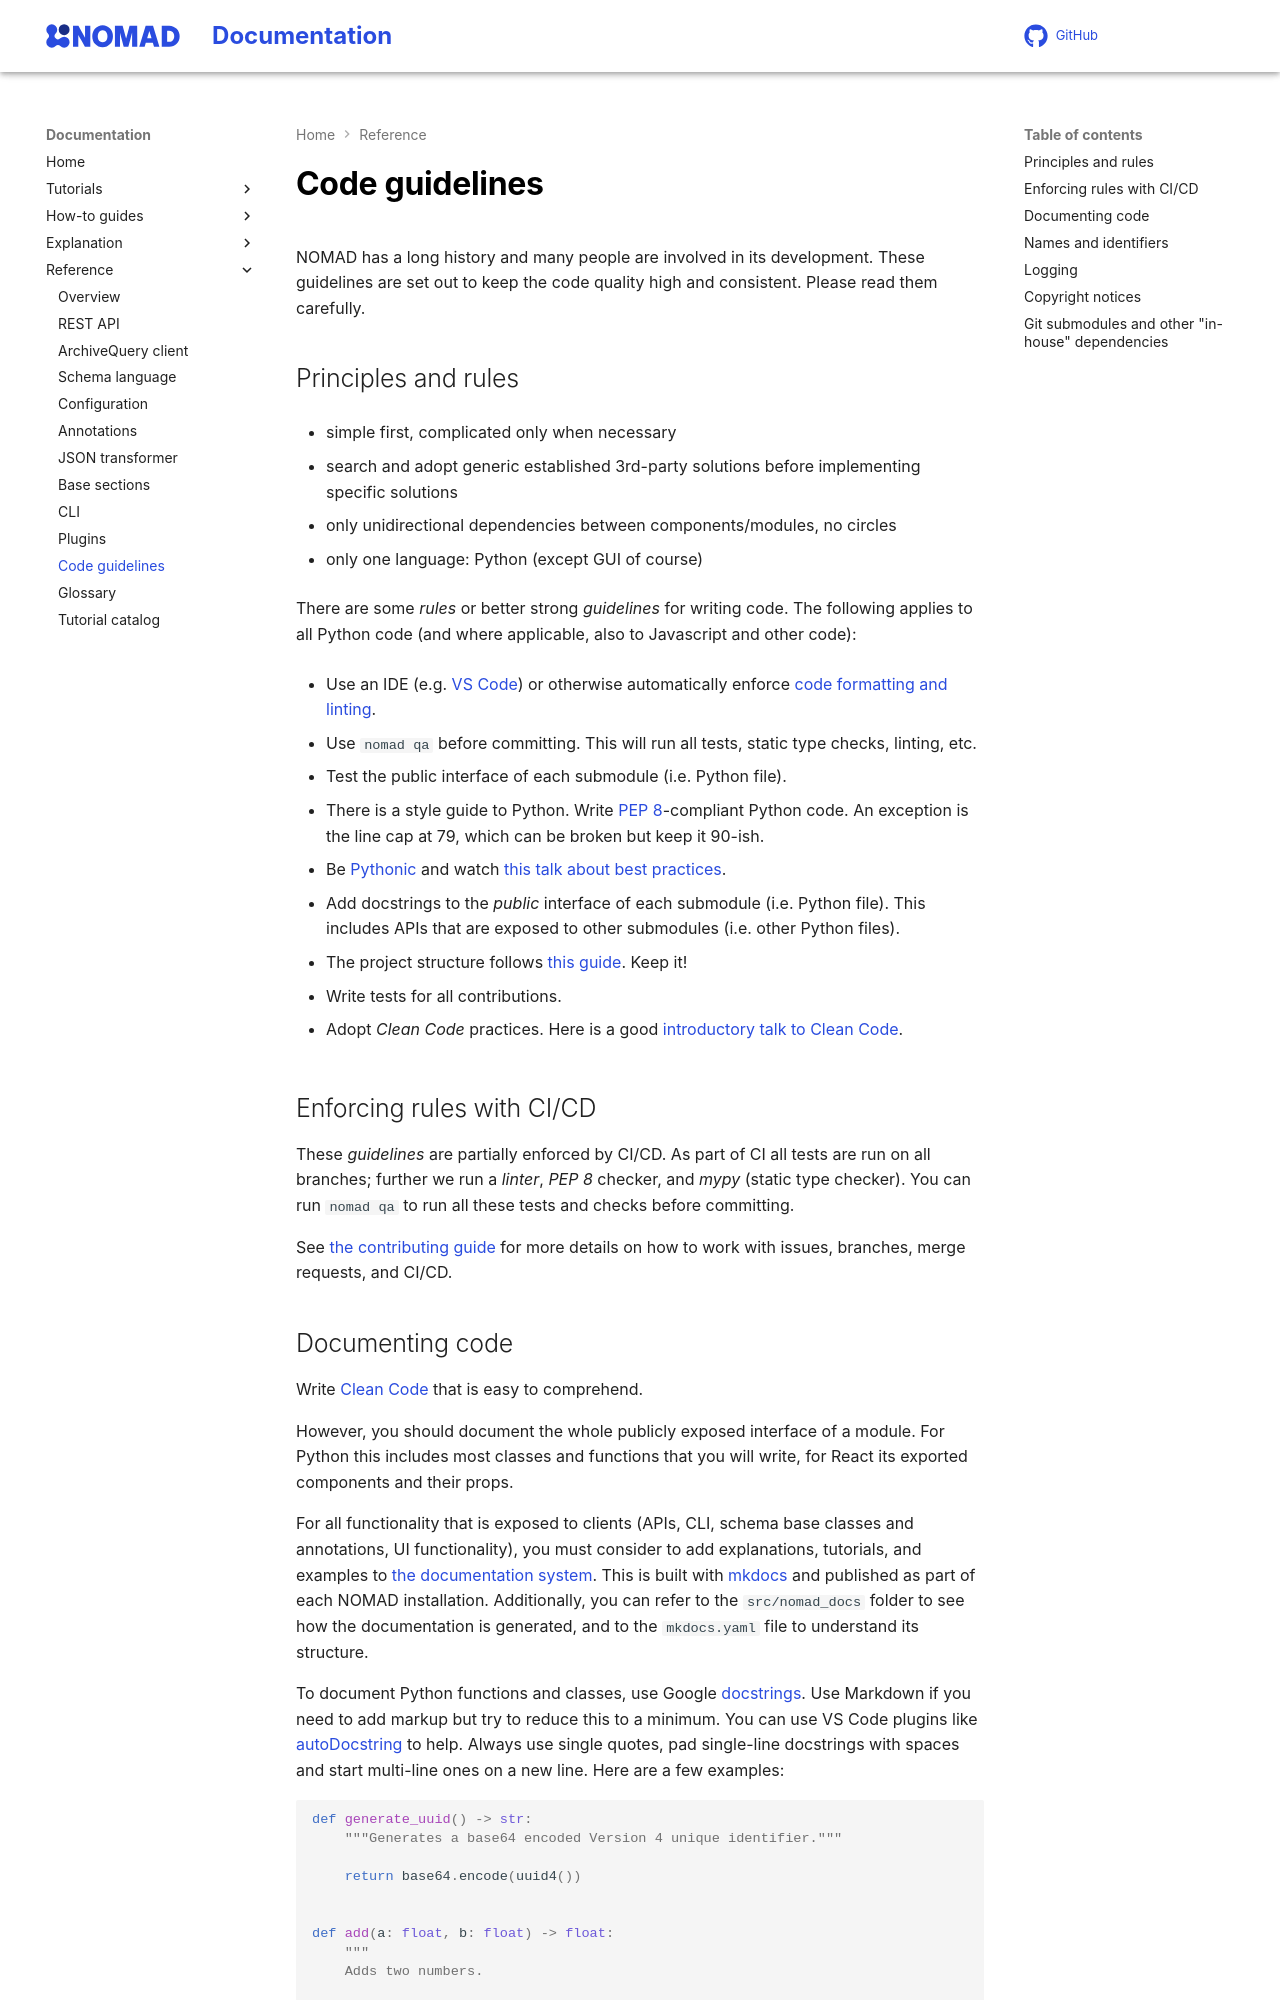

repository: FAIRmat-NFDI/nomad-docs · page: reference/code_guidelines.html · generator: mkdocs

# Code guidelines

NOMAD has a long history and many people are involved in its development. These
guidelines are set out to keep the code quality high and consistent. Please read
them carefully.

## Principles and rules

- simple first, complicated only when necessary

- search and adopt generic established 3rd-party solutions before implementing specific
  solutions

- only unidirectional dependencies between components/modules, no circles

- only one language: Python (except GUI of course)

There are some *rules* or better strong *guidelines* for writing code. The following
applies to all Python code (and where applicable, also to Javascript and other code):

- Use an IDE (e.g. [VS Code](https://code.visualstudio.com/){:target="_blank" rel="noopener"}) or otherwise automatically
  enforce
  [code formatting and linting](https://code.visualstudio.com/docs/python/linting){:target="_blank" rel="noopener"}.

- Use `nomad qa` before committing. This will run all tests, static type checks, linting,
  etc.

- Test the public interface of each submodule (i.e. Python file).

- There is a style guide to Python. Write
  [PEP 8](https://www.python.org/dev/peps/pep-0008/){:target="_blank" rel="noopener"}-compliant Python code. An exception
  is the line cap at 79, which can be broken but keep it 90-ish.

- Be [Pythonic](https://docs.python-guide.org/writing/style/){:target="_blank" rel="noopener"} and watch
  [this talk about best practices](https://www.youtube.com/watch?v=wf-BqAjZb8M){:target="_blank" rel="noopener"}.

- Add docstrings to the *public* interface of each submodule (i.e. Python file). This
  includes APIs that are exposed to other submodules (i.e. other Python files).

- The project structure follows
  [this guide](https://docs.python-guide.org/writing/structure/){:target="_blank" rel="noopener"}. Keep it!

- Write tests for all contributions.

- Adopt *Clean Code* practices. Here is a good
  [introductory talk to Clean Code](https://youtu.be/7EmboKQH8lM){:target="_blank" rel="noopener"}.

## Enforcing rules with CI/CD

These *guidelines* are partially enforced by CI/CD. As part of CI all tests are run on all
branches; further we run a *linter*, *PEP 8* checker, and *mypy* (static type checker).
You can run `nomad qa` to run all these tests and checks before committing.

See [the contributing guide](../howto/develop/contrib.md) for more details on how to work with issues,
branches, merge requests, and CI/CD.
